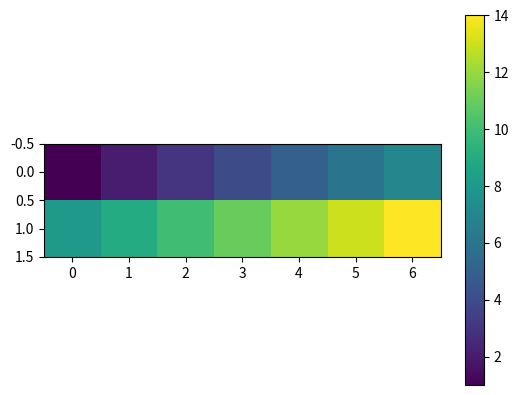

Write Python code to recreate this figure.
import numpy as np
import matplotlib.pyplot as plt

d = np.arange(1, 15).reshape(2, 7)
print(d)   # 2x7 array
plt.imshow(d)
plt.colorbar(orientation='vertical')
plt.show()

print("Printing numpy array Attributes")
print("1> Array Shape is: ", d.shape)
print("2>. Array dimensions are ", d.ndim)
print("3>. Length of each element of array in bytes is ", d.itemsize)